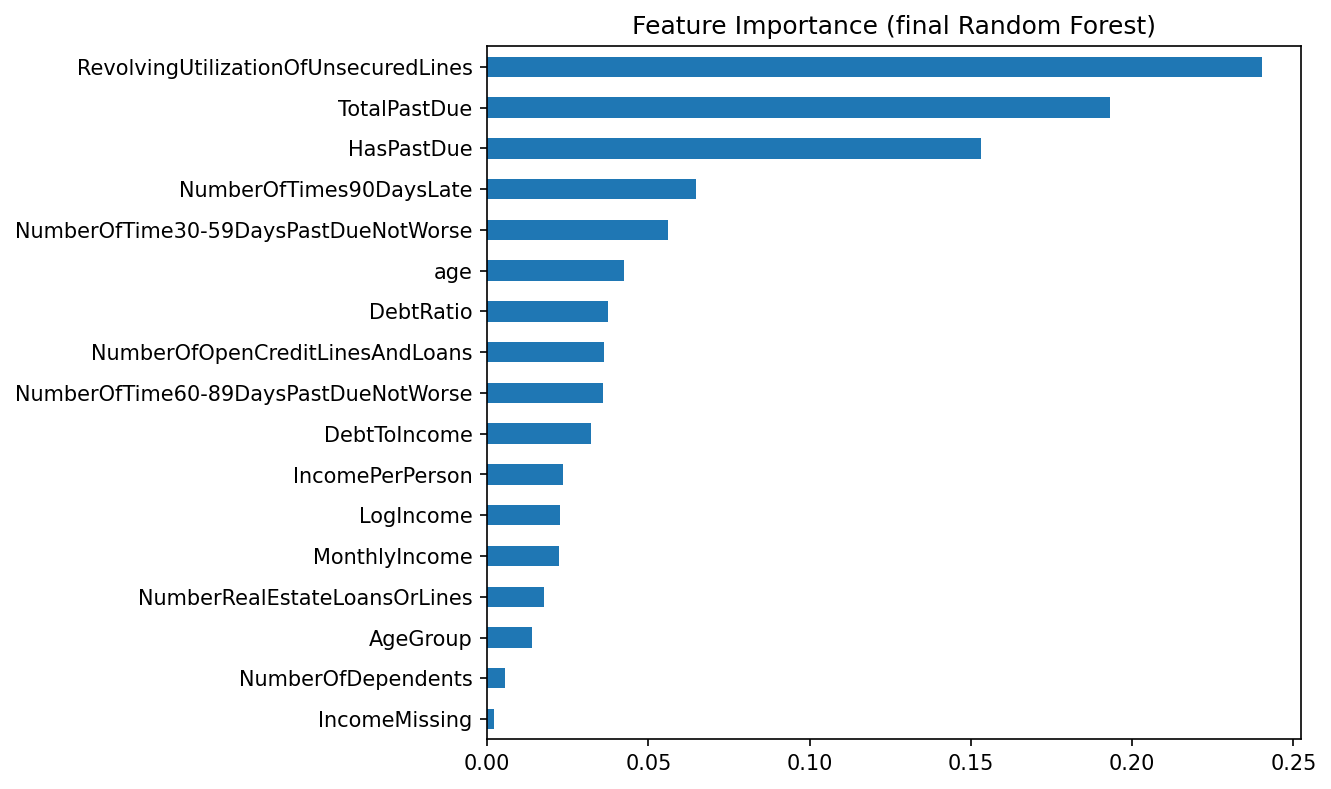

Data behind this chart, as committed beside it:
, importance
RevolvingUtilizationOfUnsecuredLines, 0.2403
TotalPastDue, 0.1932
HasPastDue, 0.1531
NumberOfTimes90DaysLate, 0.06493
NumberOfTime30-59DaysPastDueNotWorse, 0.0561
age, 0.04231
DebtRatio, 0.03744
NumberOfOpenCreditLinesAndLoans, 0.03637
NumberOfTime60-89DaysPastDueNotWorse, 0.03608
DebtToIncome, 0.0323
IncomePerPerson, 0.02368
LogIncome, 0.02258
MonthlyIncome, 0.02235
NumberRealEstateLoansOrLines, 0.01756
AgeGroup, 0.01406
NumberOfDependents, 0.005487
IncomeMissing, 0.002112
